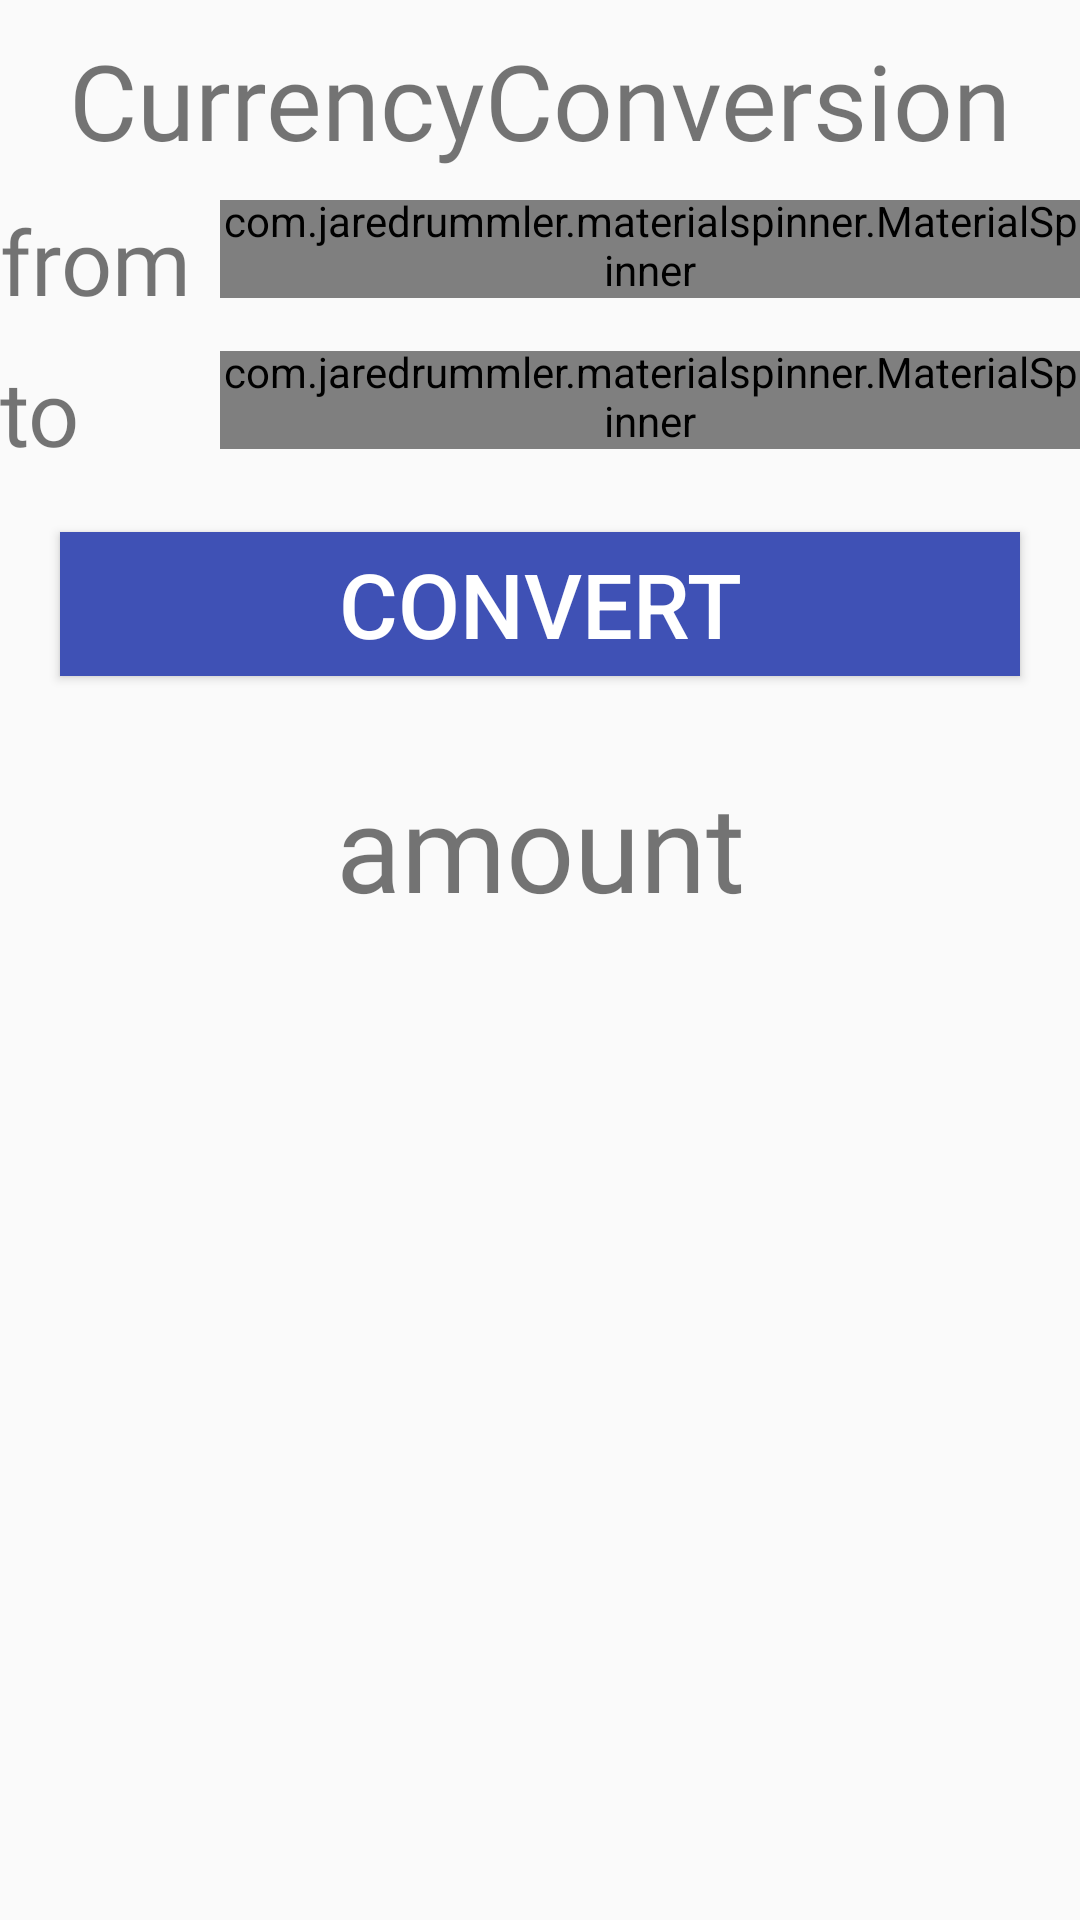

Here is an Android app screen rendered from its layout file. Give the layout XML and the strings, colors and styles it references.
<!-- AndroidManifest.xml: application theme AppTheme -->
<!-- res/layout/fragment_converter.xml -->
<LinearLayout xmlns:android="http://schemas.android.com/apk/res/android"
    xmlns:tools="http://schemas.android.com/tools"
    android:layout_width="match_parent"
    android:layout_height="match_parent"
    android:layout_margin="16dp"
    android:orientation="vertical"
    tools:context=".ui.home.MainActivity">

    <TextView
        android:layout_width="match_parent"
        android:layout_height="wrap_content"
        android:layout_marginTop="10dp"
        android:fontFamily="@font/bebas_font"
        android:text="@string/app_name"
        android:textAlignment="center"
        android:textSize="35sp" />

    <EditText
        android:id="@+id/amount"
        android:visibility="gone"
        android:layout_width="match_parent"
        android:layout_height="wrap_content"
        android:layout_marginTop="10dp"
        android:hint="@string/amount"
        android:inputType="numberDecimal" />

    <LinearLayout
        android:layout_width="match_parent"
        android:layout_height="wrap_content"
        android:layout_marginTop="10dp"
        android:gravity="center"
        android:orientation="horizontal"
        android:weightSum="1">

        <TextView
            android:layout_width="0dp"
            android:layout_height="wrap_content"
            android:layout_weight="0.2"
            android:fontFamily="@font/light"
            android:text="@string/from"
            android:textSize="30sp" />

        <com.jaredrummler.materialspinner.MaterialSpinner
            android:id="@+id/from_category_spinner"
            android:layout_width="0dp"
            android:layout_height="wrap_content"
            android:layout_marginBottom="5dp"
            android:layout_marginStart="2sp"
            android:layout_weight="0.8" />

    </LinearLayout>

    <LinearLayout
        android:layout_width="match_parent"
        android:layout_height="wrap_content"
        android:layout_marginTop="10dp"
        android:gravity="center"
        android:orientation="horizontal"
        android:weightSum="1">

        <TextView
            android:layout_width="0dp"
            android:layout_height="wrap_content"
            android:layout_weight="0.2"
            android:fontFamily="@font/light"
            android:text="@string/to"
            android:textSize="30sp" />

        <com.jaredrummler.materialspinner.MaterialSpinner
            android:id="@+id/to_category_spinner"
            android:layout_width="0dp"
            android:layout_height="wrap_content"
            android:layout_marginBottom="5dp"
            android:layout_marginStart="2sp"
            android:layout_weight="0.8" />

    </LinearLayout>

    <Button
        android:layout_width="match_parent"
        android:layout_height="wrap_content"
        android:layout_margin="20dp"
        android:background="@color/colorPrimary"
        android:text="@string/btn_converter"
        android:textColor="@color/white"
        android:textSize="30dp" />

    <LinearLayout
        android:layout_width="match_parent"
        android:layout_height="wrap_content"
        android:layout_marginTop="10dp"
        android:orientation="vertical">

        <TextView
            android:id="@+id/converted_amount"
            android:layout_width="match_parent"
            android:layout_height="wrap_content"
            android:fontFamily="@font/bold"
            android:text="@string/amount"
            android:textAlignment="center"
            android:textSize="40sp" />

    </LinearLayout>

</LinearLayout>
<!-- resources referenced by this layout -->
<resources>
  <color name="colorPrimary">#3F51B5</color>
  <color name="white">#ffffff</color>
  <string name="amount">amount</string>
  <string name="app_name">CurrencyConversion</string>
  <string name="btn_converter">convert</string>
  <string name="from">from</string>
  <string name="to">to</string>
  <style name="AppTheme" parent="Theme.AppCompat.Light.DarkActionBar">
          
          <item name="colorPrimary">@color/colorPrimary</item>
          <item name="colorPrimaryDark">@color/colorPrimaryDark</item>
          <item name="colorAccent">@color/colorAccent</item>
      </style>
  <color name="colorPrimaryDark">#303F9F</color>
  <color name="colorAccent">#FF4081</color>
</resources>
